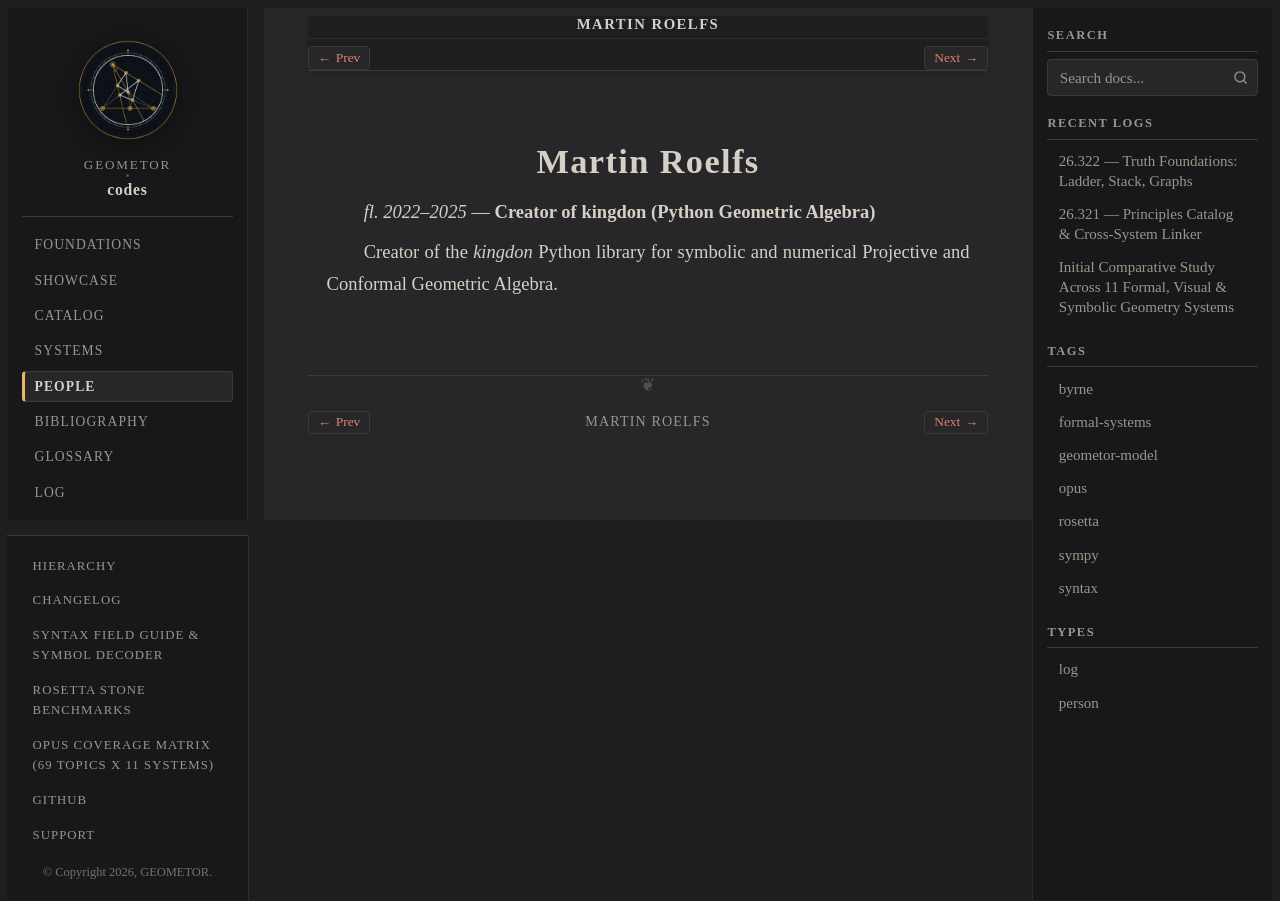

repository: geometor/codes · page: people/roelfs.html · generator: sphinx

:type: person
:layout: book
:death_year: 2025
:death_label: fl. 2022–2025
:lifespan: fl. 2022–2025
:excerpt: Creator of kingdon (Python Geometric Algebra). Creator of the `kingdon` Python library for symbolic and numerical Projective and Conformal Geometric Algebra.

.. _person-roelfs:

Martin Roelfs
=============

*fl. 2022–2025* — **Creator of kingdon (Python Geometric Algebra)**

Creator of the `kingdon` Python library for symbolic and numerical Projective and Conformal Geometric Algebra.
